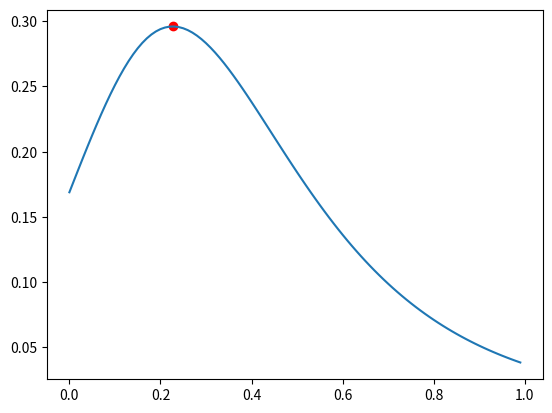

Generate this figure with matplotlib:
import matplotlib.pyplot as plt
import numpy as np
from numpy.typing import NDArray
from scipy.optimize import minimize
from sympy import diff, solve, symbols
from sympy.abc import a, b, p

# Symbolic calculations
# ------------------------------------------------------------------------------
"""
Notation:

A = batter
B = pitcher

a = strategy of player A = probability of wait
b = strategy of player B = probability of ball

i = number of balls
j = number of strikes

x = x[i, j] = expected score in state (i, j)
q = q[i, j] = probability of full count in state (i, j)

xi = x[i + 1, j]
xj = x[i, j + 1]
qi = q[i + 1, j]
qj = q[i, j + 1]
"""


xi = symbols("xi")
xj = symbols("xj")
qi = symbols("qi")
qj = symbols("qj")


aa = np.array([a, 1 - a])
bb = np.array([b, 1 - b])
ab = np.outer(aa, bb)

# fmt: off
xm = np.array([
    [xi, xj],
    [xj, (1 - p) * xj + 4 * p],
])

qm = np.array([
    [qi, qj],
    [qj, (1 - p) * qj],
])
# fmt: on

x = np.sum(ab * xm)  # Law of total expectation
q = np.sum(ab * qm)  # Law of total probability
print(f"x = {x}")
print(f"q = {q}")

# Find Nash equilibrium: partial derivatives of x w.r.t. a and b should be 0
dx_da = diff(x, a)
b0 = solve(dx_da, b)[0]
print(f"b0 = {b0}")

dx_db = diff(x, b)
a0 = solve(dx_db, a)[0]
print(f"a0 = {a0}")

# x0 = x(a0, b0), value of x at Nash equilibrium
x0 = x.subs({a: a0, b: b0}).simplify()
print(f"x0 = {x0}")

# Dynamic programming
# ------------------------------------------------------------------------------

# Arrays to store values for each state (i, j)
X = np.zeros((5, 4), dtype=np.object_)
A = np.zeros((5, 4), dtype=np.object_)
B = np.zeros((5, 4), dtype=np.object_)
Q = np.zeros((5, 4), dtype=np.object_)

X[4] = 1

for i in reversed(range(4)):
    for j in reversed(range(3)):
        print(f"Computing expressions for (i, j) = ({i}, {j})")
        substitutions = {xi: X[i + 1, j], xj: X[i, j + 1]}
        X[i, j] = x0.subs(substitutions).simplify()
        A[i, j] = a0.subs(substitutions).simplify()
        B[i, j] = b0.subs(substitutions).simplify()

        if (i, j) == (3, 2):
            Q[i, j] = 1
        else:
            Q[i, j] = q.subs({qi: Q[i + 1, j], qj: Q[i, j + 1], a: A[i, j], b: B[i, j]}).simplify()


# Optimization (find maximal q(p))
# ------------------------------------------------------------------------------

f = -Q[0, 0]
df = diff(f, p)


def fun(x: NDArray) -> float:
    x_ = x.item()
    f_x = f.subs(p, x_)
    return float(f_x)


def jac(x: NDArray) -> NDArray:
    x_ = x.item()
    df_x = df.subs(p, x_)
    return np.array([float(df_x)])


optimization = minimize(fun, [0.5], jac=jac, tol=1e-20)
p0 = optimization.x.item()
q0 = -optimization.fun
print(f"{p0 = :.10f}")
print(f"{q0 = :.10f}")


# Plot
# ------------------------------------------------------------------------------

ps = np.arange(0, 1, 0.01)
qs = np.array([Q[0, 0].subs({p: p_}) for p_ in ps])

plt.plot(ps, qs)
plt.scatter(p0, q0, color="red")
plt.show()
"""
x = a*b*xi + a*xj*(1 - b) + b*xj*(1 - a) + (1 - a)*(1 - b)*(4*p + xj*(1 - p))
q = a*b*qi + a*qj*(1 - b) + b*qj*(1 - a) + qj*(1 - a)*(1 - b)*(1 - p)
b0 = p*(xj - 4)/(p*xj - 4*p - xi + xj)
a0 = p*(xj - 4)/(p*xj - 4*p - xi + xj)
x0 = (p*xi*xj - 4*p*xi - xi*xj + xj**2)/(p*xj - 4*p - xi + xj)

p0 = 0.2269732325
q0 = 0.2959679934 (answer)
"""
